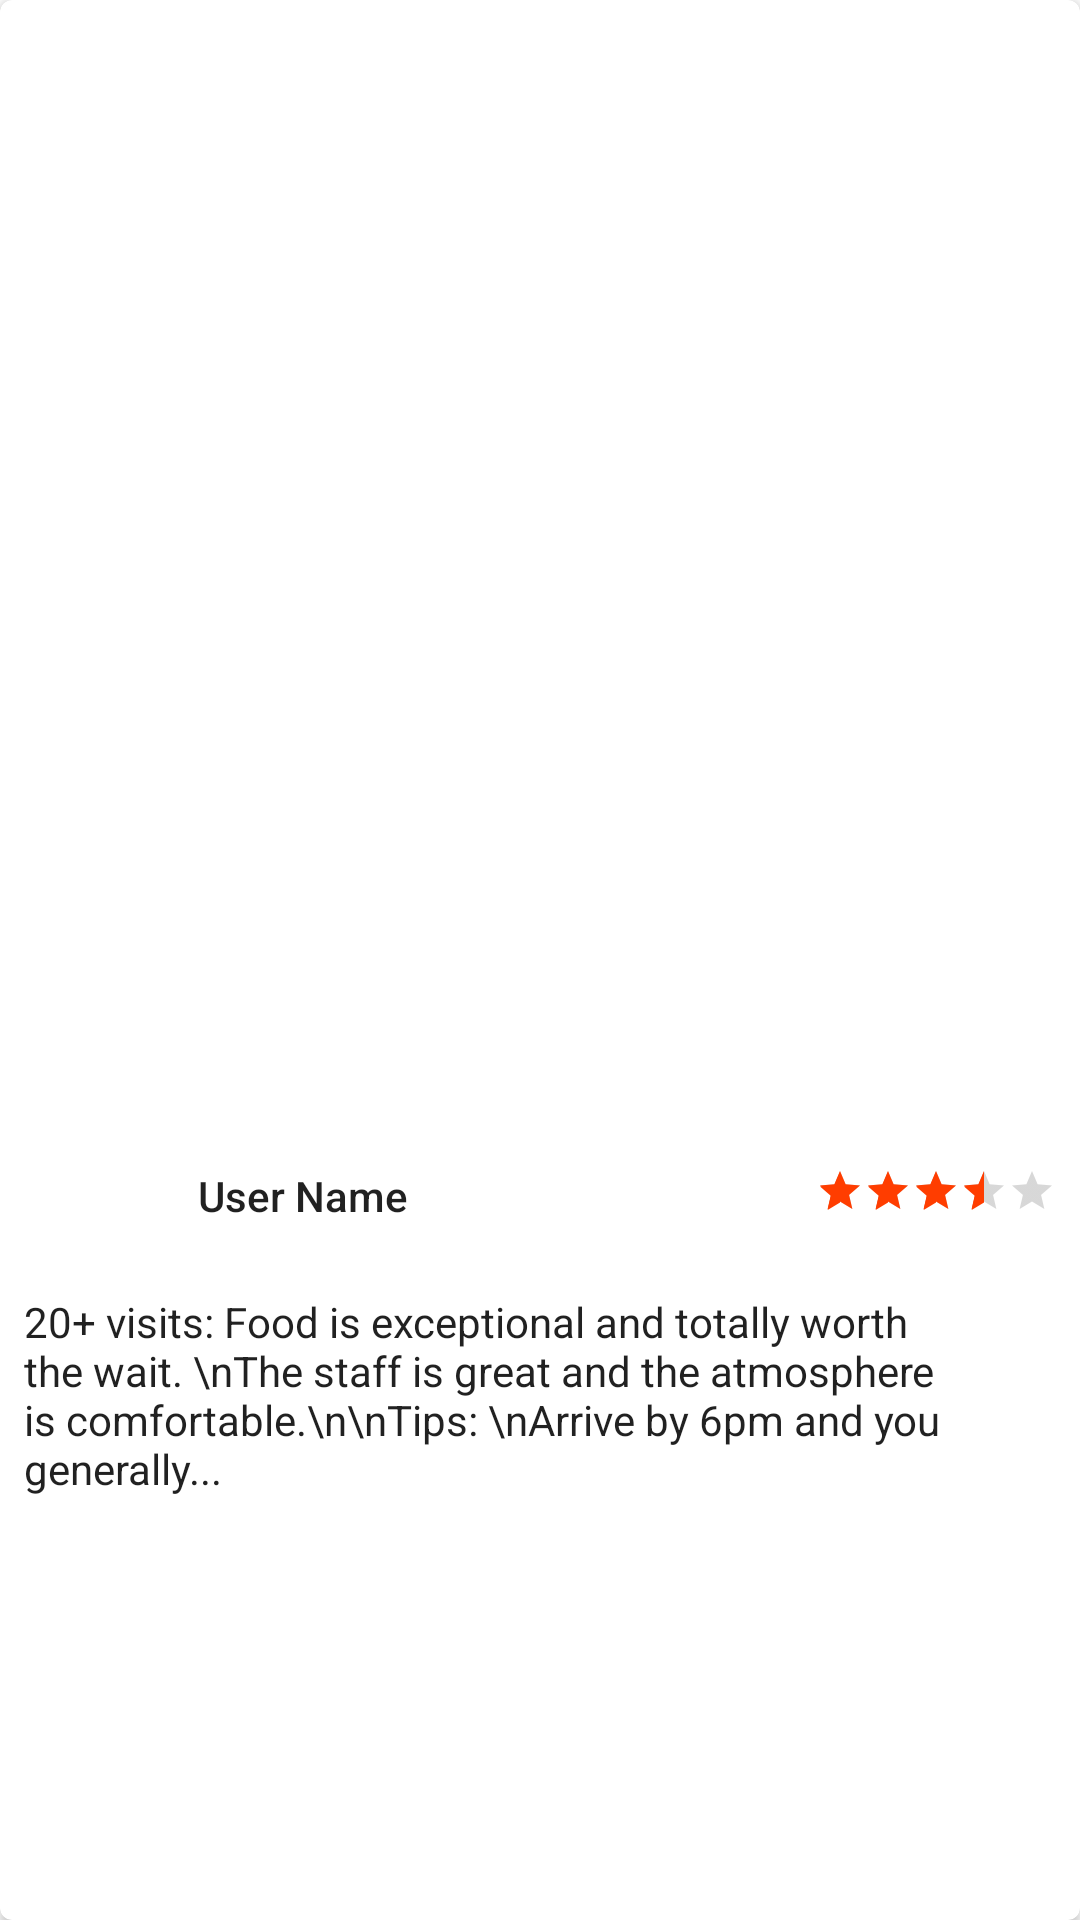

Reconstruct the res/layout file that produces this screen, plus the resources it refers to.
<!-- AndroidManifest.xml: application theme AppTheme -->
<!-- res/layout/business_item.xml -->
<?xml version="1.0" encoding="utf-8"?>
<android.support.v7.widget.CardView
	xmlns:android="http://schemas.android.com/apk/res/android"
	xmlns:app="http://schemas.android.com/apk/res-auto"
	xmlns:tools="http://schemas.android.com/tools"
	android:layout_width="match_parent"
	android:layout_height="wrap_content"
	android:layout_gravity="center"
	android:layout_marginBottom="8dp"
	android:layout_marginLeft="8dp"
	android:layout_marginRight="8dp"
	android:foreground="?android:attr/selectableItemBackground"
	android:clickable="true"
	app:cardCornerRadius="4dp">
	<LinearLayout
	  android:orientation="vertical"
	  android:gravity="center"
	  android:layout_gravity="center"
	  android:layout_width="match_parent"
	  android:layout_height="match_parent"
	  android:padding="8dp">

		<ImageView
			android:id="@+id/business_image"
			android:layout_width="match_parent"
			android:layout_height="200dp"
			app:srcCompat="@drawable/ic_image_grey_24dp"
			/>
		<TextView
			android:id="@+id/business_name"
			android:layout_width="wrap_content"
			android:layout_height="wrap_content"
			android:gravity="center"
			tools:text="Some Business Name"
			android:textAppearance="@style/TextAppearance.AppCompat.Headline"/>
		<include
			layout="@layout/review"
			android:id="@+id/review"
			android:layout_width="wrap_content"
			android:layout_height="wrap_content"
			/>
		<TextView
			android:id="@+id/no_review"
			android:layout_width="wrap_content"
			android:layout_height="wrap_content"
			android:layout_marginTop="8dp"
			android:text="@string/no_reviews"
			android:visibility="gone"
			android:textAppearance="@style/TextAppearance.AppCompat.Medium"/>

	</LinearLayout>
</android.support.v7.widget.CardView>
<!-- res/layout/review.xml (included above) -->
<?xml version="1.0" encoding="utf-8"?>
<RelativeLayout
	xmlns:android="http://schemas.android.com/apk/res/android"
	xmlns:app="http://schemas.android.com/apk/res-auto"
	xmlns:tools="http://schemas.android.com/tools"
	android:layout_width="wrap_content"
	android:layout_height="wrap_content">

	<ImageView
		android:layout_width="50dp"
		android:layout_height="50dp"
		app:srcCompat="@drawable/ic_person_black_24dp"
		android:layout_alignParentTop="true"
		android:layout_alignParentLeft="true"
		android:layout_alignParentStart="true"
		android:id="@+id/user_image"/>

	<RatingBar
		android:id="@+id/review_rating"
		style="@style/Widget.AppCompat.RatingBar.Small"
		android:layout_width="wrap_content"
		android:layout_height="wrap_content"
		android:layout_alignParentTop="true"
		android:layout_alignParentRight="true"
		android:layout_alignParentEnd="true"
		android:layout_marginTop="16dp"
		android:numStars="5"
		android:stepSize="0.5"
		tools:rating="3.5"
		/>

	<TextView
		tools:text="User Name"
		android:layout_width="wrap_content"
		android:layout_height="wrap_content"
		android:id="@+id/user_name"
		android:layout_marginLeft="8dp"
		android:layout_marginStart="8dp"
		android:layout_marginTop="16dp"
		android:layout_alignParentTop="true"
		android:layout_toRightOf="@id/user_image"
		android:layout_toEndOf="@id/user_image"
		android:textAppearance="@style/TextAppearance.AppCompat.Body2"/>

	<TextView
		android:id="@+id/user_review"
		android:layout_width="wrap_content"
		android:layout_height="wrap_content"
		android:layout_below="@id/user_image"
		android:layout_centerHorizontal="true"
		android:layout_marginTop="8dp"
		android:textAppearance="@style/TextAppearance.AppCompat.Body1"
		tools:text="20+ visits: Food is exceptional and totally worth the wait. \nThe staff is great and the atmosphere is comfortable.\n\nTips: \nArrive by 6pm and you generally..."
		/>
</RelativeLayout>
<!-- resources referenced by this layout -->
<resources>
  <string name="no_reviews">No Reviews</string>
  <style name="AppTheme" parent="Theme.AppCompat.Light.DarkActionBar">
  		
  		<item name="colorPrimary">@color/colorPrimary</item>
  		<item name="colorPrimaryDark">@color/colorPrimaryDark</item>
  		<item name="colorAccent">@color/colorAccent</item>
  		<item name="android:windowBackground">@color/colorWhite</item>
  		<item name="android:colorBackground">@color/colorWhite</item>
  	</style>
  <color name="colorPrimary">#F44336</color>
  <color name="colorPrimaryDark">#D32F2F</color>
  <color name="colorAccent">#FF3D00</color>
  <color name="colorWhite">#fff</color>
</resources>
